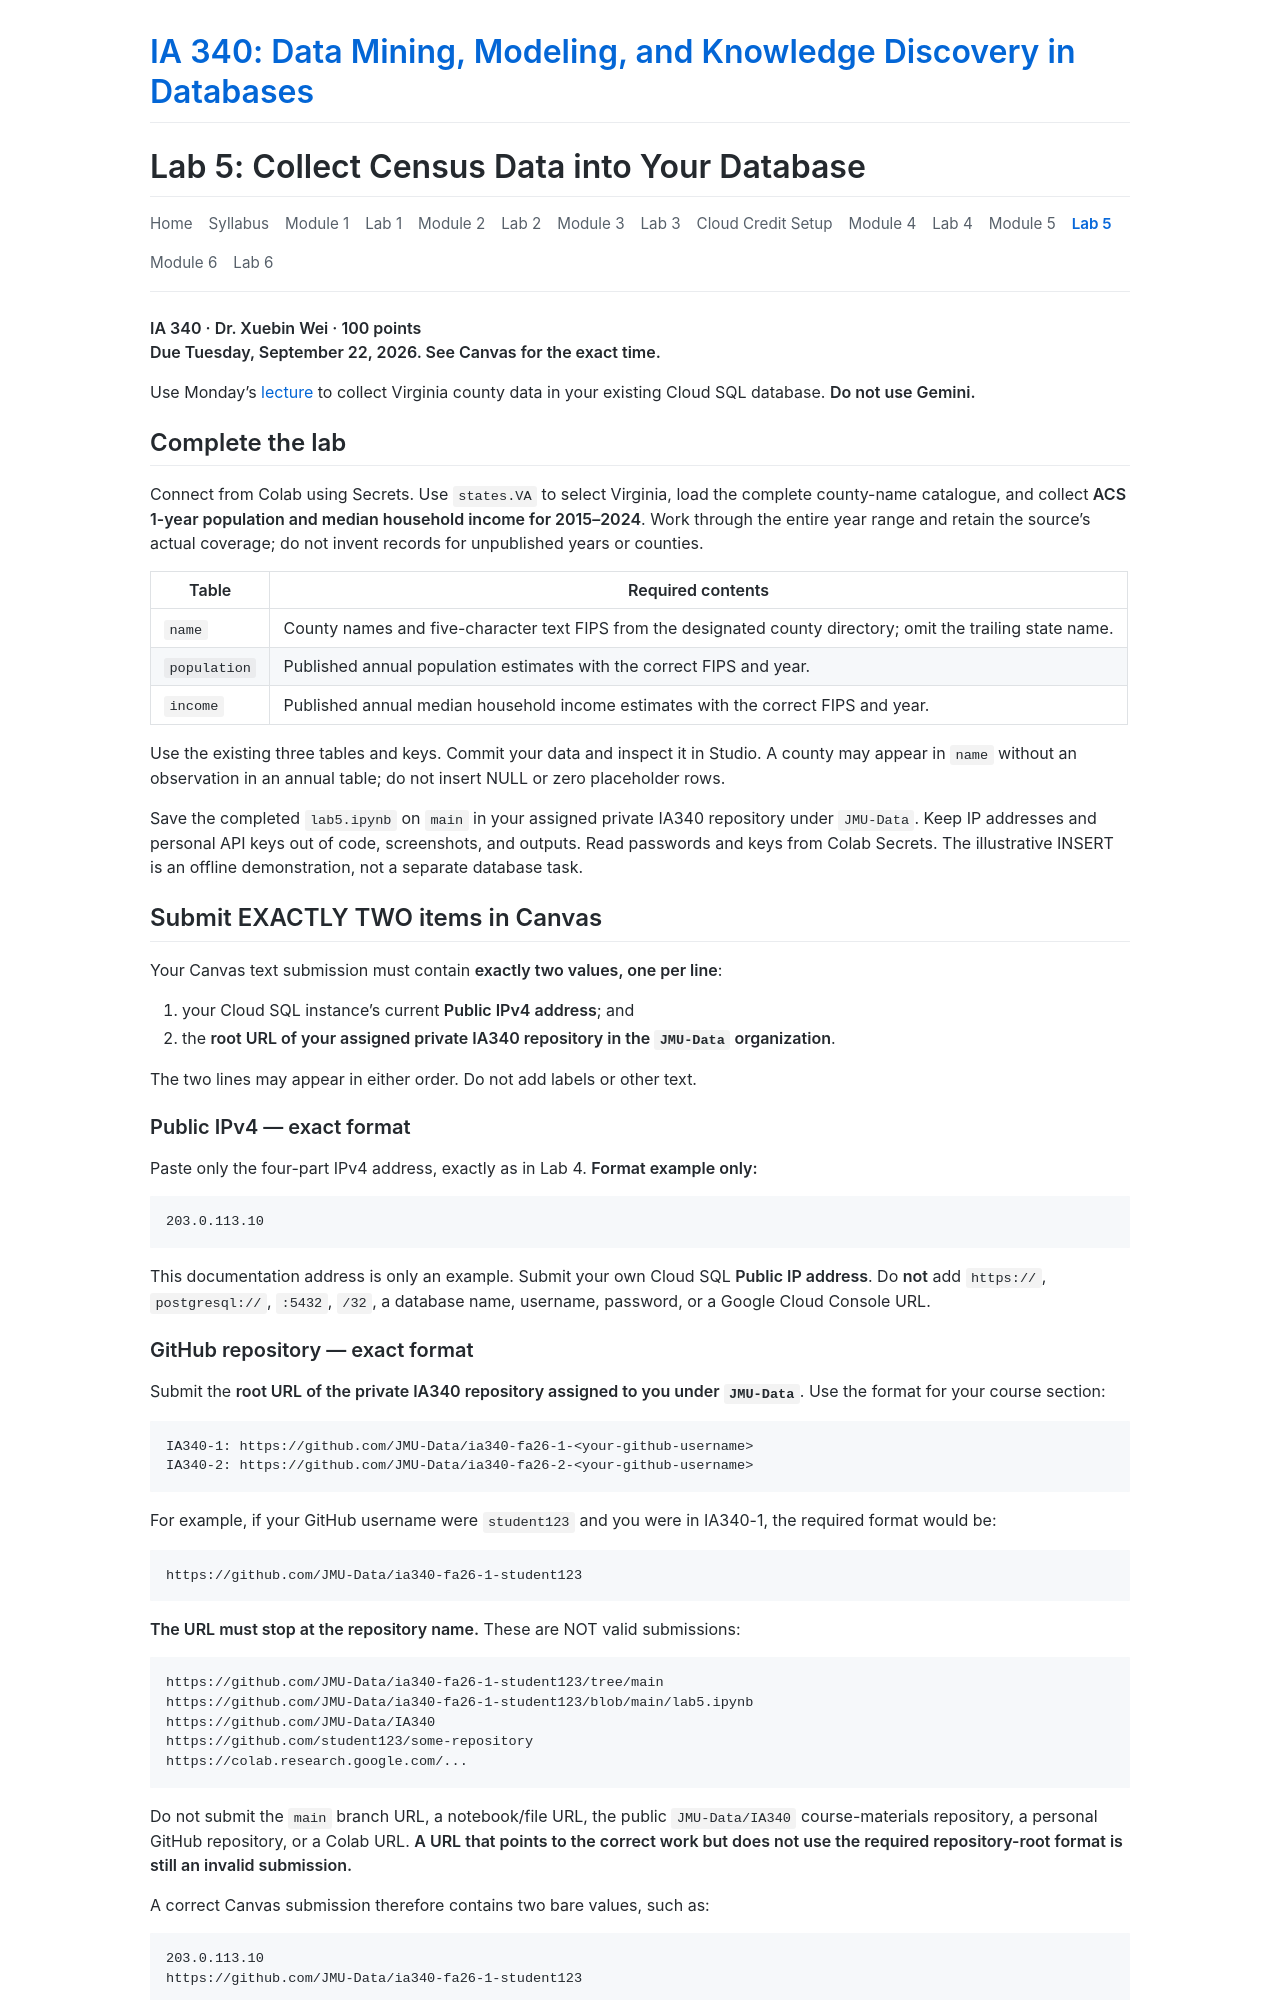

repository: JMU-Data/IA340 · page: assignments/lab-5/index.html · generator: jekyll

---
layout: default
title: "Lab 5: Collect Census Data into Your Database - IA 340"
---

# Lab 5: Collect Census Data into Your Database

<nav style="display: flex; flex-wrap: wrap; gap: 1rem; margin-bottom: 1.5rem; border-bottom: 1px solid #eaecef; padding-bottom: 1rem; font-size: 0.95em;">
  <a href="{{ site.baseurl }}/" style="text-decoration: none; color: #57606a;">Home</a>
  <a href="{{ site.baseurl }}/syllabus/" style="text-decoration: none; color: #57606a;">Syllabus</a>
  <a href="{{ site.baseurl }}/modules/module-1/" style="text-decoration: none; color: #57606a;">Module 1</a>
  <a href="{{ site.baseurl }}/assignments/github-account-verification/" style="text-decoration: none; color: #57606a;">Lab 1</a>
  <a href="{{ site.baseurl }}/modules/module-2/" style="text-decoration: none; color: #57606a;">Module 2</a>
  <a href="{{ site.baseurl }}/assignments/lab-2/" style="text-decoration: none; color: #57606a;">Lab 2</a>
  <a href="{{ site.baseurl }}/modules/module-3/" style="text-decoration: none; color: #57606a;">Module 3</a>
  <a href="{{ site.baseurl }}/assignments/lab-3/" style="text-decoration: none; color: #57606a;">Lab 3</a>
  <a href="{{ site.baseurl }}/modules/module-3/google-cloud-coupon/" style="text-decoration: none; color: #57606a;">Cloud Credit Setup</a>
  <a href="{{ site.baseurl }}/modules/module-4/" style="text-decoration: none; color: #57606a;">Module 4</a>
  <a href="{{ site.baseurl }}/assignments/lab-4/" style="text-decoration: none; color: #57606a;">Lab 4</a>
  <a href="{{ site.baseurl }}/modules/module-5/" style="text-decoration: none; color: #57606a;">Module 5</a>
  <a href="{{ site.baseurl }}/assignments/lab-5/" style="text-decoration: none; font-weight: 600; color: #0969da;">Lab 5</a>
  <a href="{{ site.baseurl }}/modules/module-6/" style="text-decoration: none; color: #57606a;">Module 6</a>
  <a href="{{ site.baseurl }}/assignments/lab-6/" style="text-decoration: none; color: #57606a;">Lab 6</a>
</nav>

**IA 340 · Dr. Xuebin Wei · 100 points**  
**Due Tuesday, September 22, 2026. See Canvas for the exact time.**

Use Monday's [lecture]({{ site.baseurl }}/modules/module-5/) to collect Virginia county data in your existing Cloud SQL database. **Do not use Gemini.**

## Complete the lab

Connect from Colab using Secrets. Use `states.VA` to select Virginia, load the complete county-name catalogue, and collect **ACS 1-year population and median household income for 2015–2024**. Work through the entire year range and retain the source's actual coverage; do not invent records for unpublished years or counties.

| Table | Required contents |
|---|---|
| `name` | County names and five-character text FIPS from the designated county directory; omit the trailing state name. |
| `population` | Published annual population estimates with the correct FIPS and year. |
| `income` | Published annual median household income estimates with the correct FIPS and year. |

Use the existing three tables and keys. Commit your data and inspect it in Studio. A county may appear in `name` without an observation in an annual table; do not insert NULL or zero placeholder rows.

Save the completed `lab5.ipynb` on `main` in your assigned private IA340 repository under `JMU-Data`. Keep IP addresses and personal API keys out of code, screenshots, and outputs. Read passwords and keys from Colab Secrets. The illustrative INSERT is an offline demonstration, not a separate database task.

## Submit EXACTLY TWO items in Canvas

Your Canvas text submission must contain **exactly two values, one per line**:

1. your Cloud SQL instance's current **Public IPv4 address**; and
2. the **root URL of your assigned private IA340 repository in the `JMU-Data` organization**.

The two lines may appear in either order. Do not add labels or other text.

### Public IPv4 — exact format

Paste only the four-part IPv4 address, exactly as in Lab 4. **Format example only:**

```text
203.0.113.10
```

This documentation address is only an example. Submit your own Cloud SQL **Public IP address**. Do **not** add `https://`, `postgresql://`, `:5432`, `/32`, a database name, username, password, or a Google Cloud Console URL.
